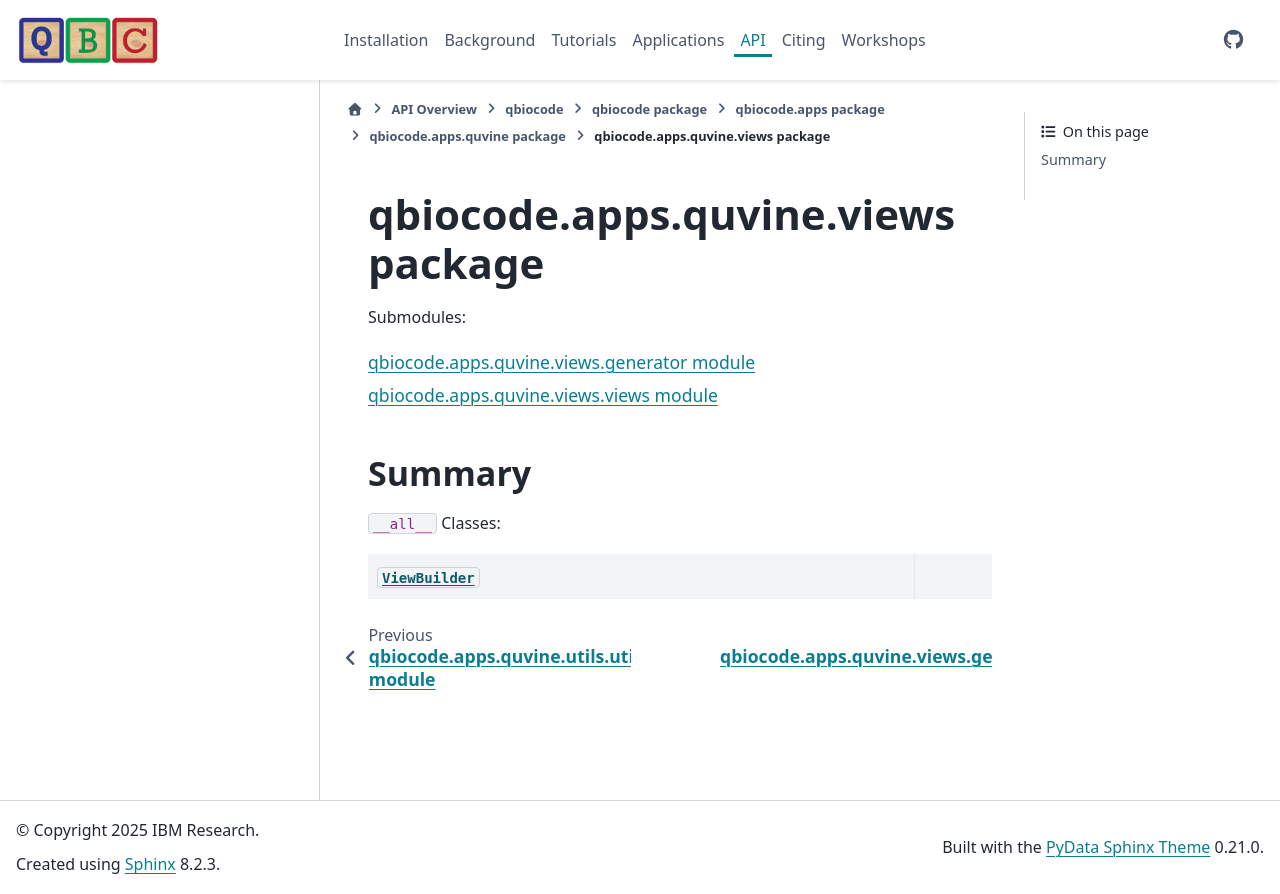

repository: qiskit-community/QBioCode · page: api/qbiocode.apps.quvine.views.html · generator: sphinx


:autogenerated:

qbiocode.apps.quvine.views package
==================================

.. automodule:: qbiocode.apps.quvine.views
    


    Submodules:

    .. toctree::
       :maxdepth: 1

       qbiocode.apps.quvine.views.generator
       qbiocode.apps.quvine.views.views



    Summary
    -------

    ``__all__`` Classes:


    .. list-table::
    
       * - :class:`ViewBuilder <qbiocode.apps.quvine.views.generator.ViewBuilder>`
         - 
    
